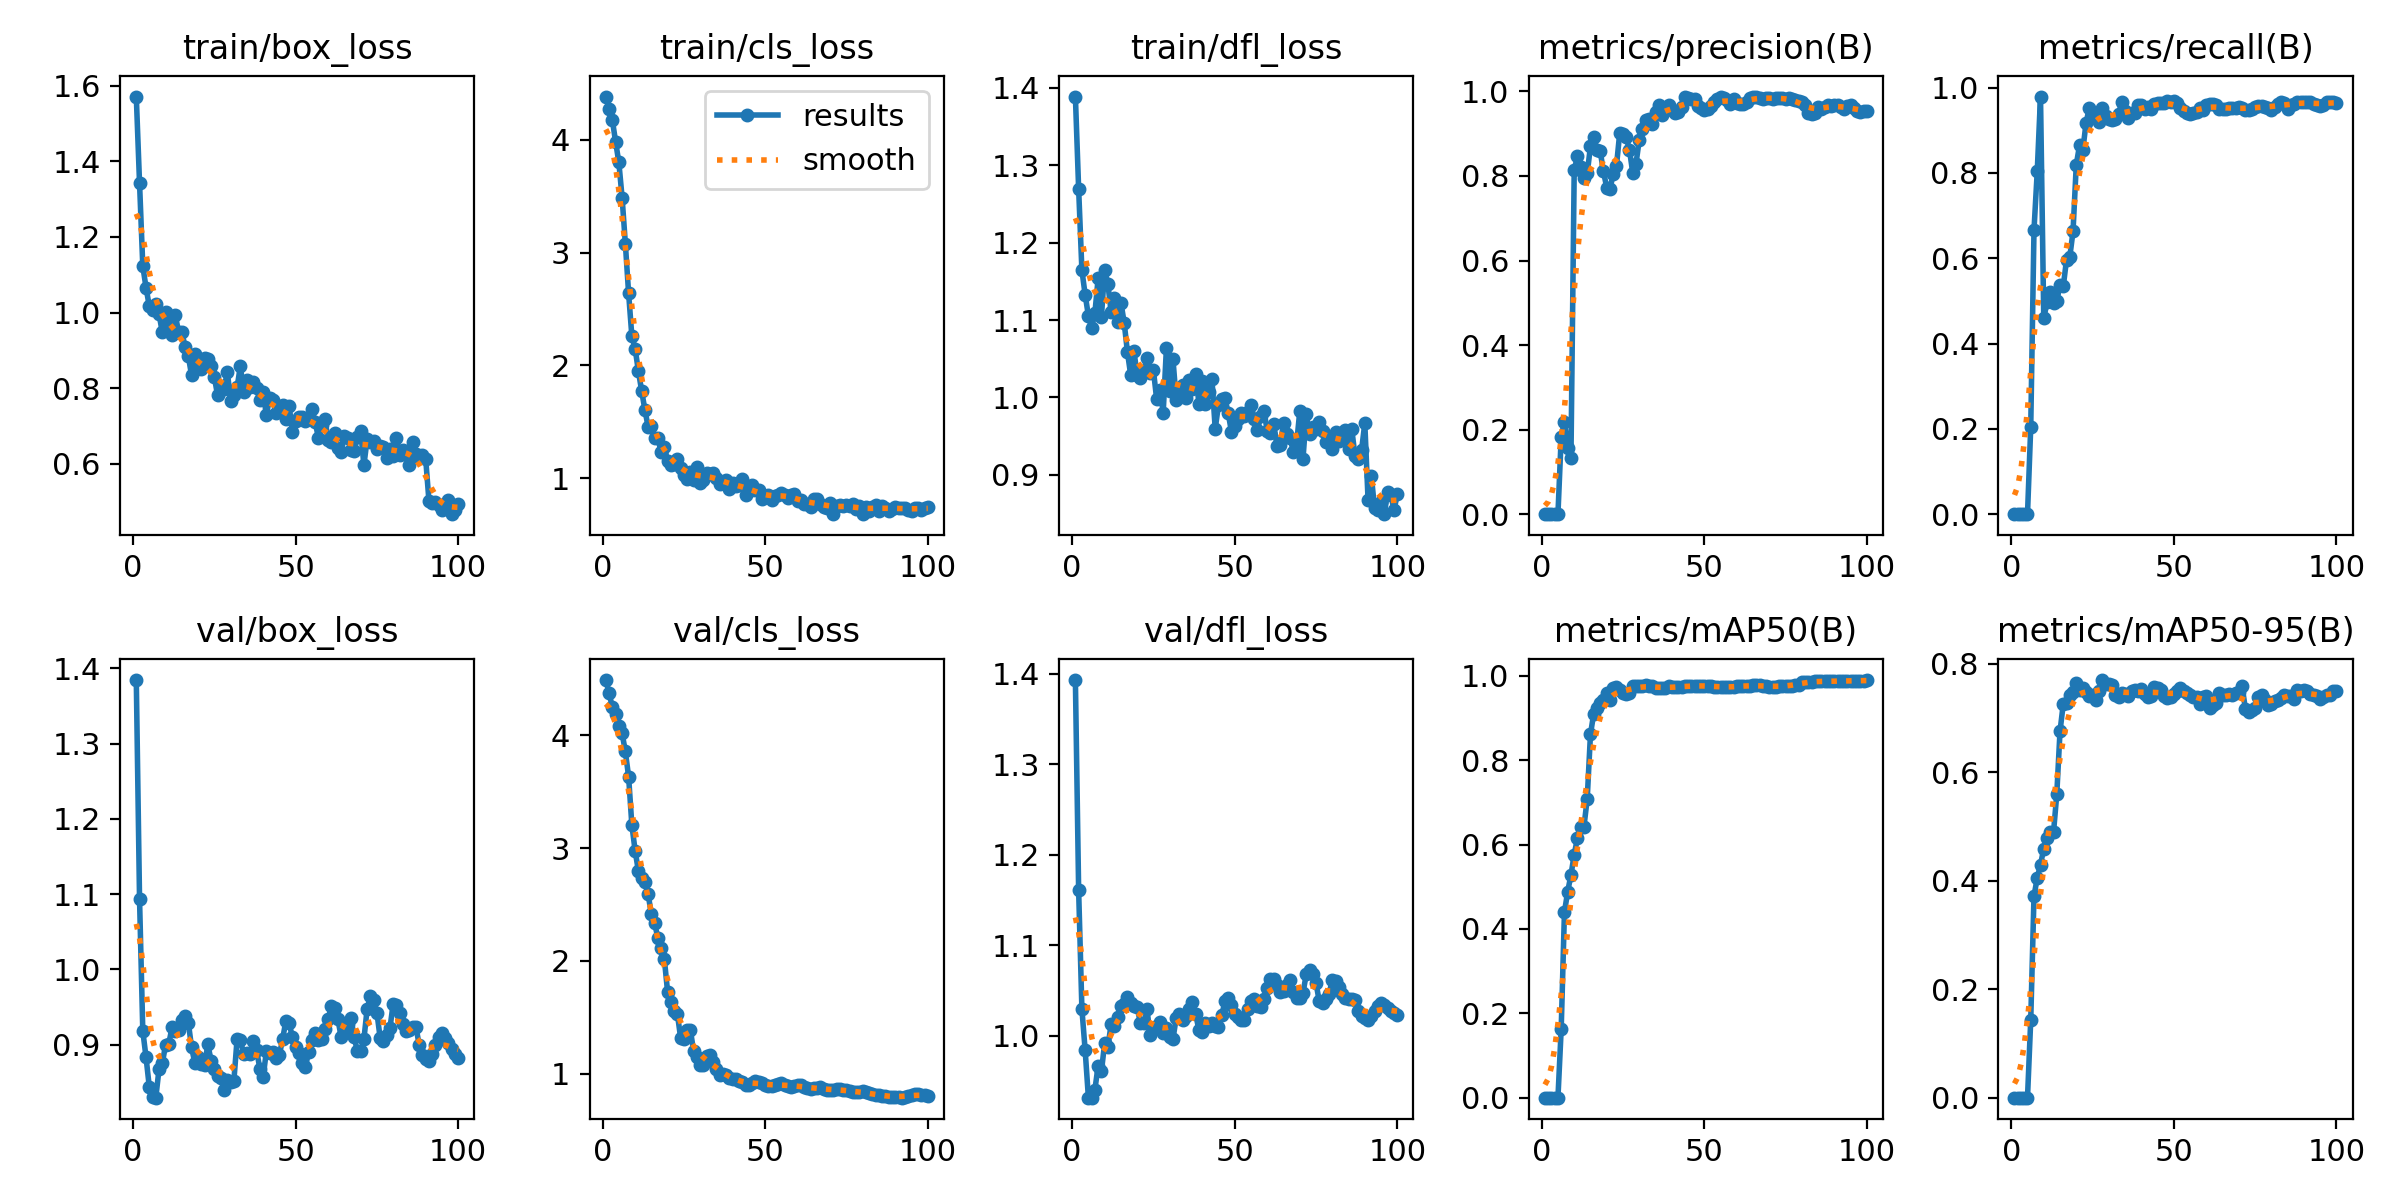

Source data for this figure (header and first rows):
epoch, time, train/box_loss, train/cls_loss, train/dfl_loss, metrics/precision(B), metrics/recall(B), metrics/mAP50(B), metrics/mAP50-95(B), val/box_loss, val/cls_loss, val/dfl_loss, lr/pg0, lr/pg1, lr/pg2
1, 6.435, 1.571, 4.385, 1.389, 0, 0, 0, 0, 1.385, 4.491, 1.393, 1.54e-05, 1.54e-05, 1.54e-05
2, 11.63, 1.343, 4.272, 1.269, 0, 0, 0, 0, 1.093, 4.375, 1.161, 3.4307e-05, 3.4307e-05, 3.4307e-05
3, 16.78, 1.123, 4.177, 1.164, 0, 0, 0, 0, 0.9181, 4.249, 1.029, 5.28328e-05, 5.28328e-05, 5.28328e-05
4, 21.81, 1.066, 3.984, 1.133, 0, 0, 0, 0, 0.883, 4.194, 0.9839, 7.09774e-05, 7.09774e-05, 7.09774e-05
5, 27.07, 1.016, 3.801, 1.105, 0, 0, 0, 0, 0.8436, 4.084, 0.9315, 8.8741e-05, 8.8741e-05, 8.8741e-05
6, 32.52, 1.006, 3.489, 1.09, 0.1823, 0.2054, 0.1631, 0.144, 0.8304, 4.019, 0.9314, 0.0001061, 0.0001061, 0.0001061
7, 38.61, 1.024, 3.081, 1.109, 0.219, 0.6667, 0.4401, 0.3719, 0.8293, 3.858, 0.9403, 0.0001231, 0.0001231, 0.0001231
8, 44.82, 0.9959, 2.641, 1.154, 0.1574, 0.8042, 0.4885, 0.4052, 0.8676, 3.635, 0.9668, 0.0001397, 0.0001397, 0.0001397
9, 51.35, 0.9473, 2.26, 1.104, 0.1332, 0.9792, 0.5281, 0.4296, 0.8755, 3.206, 0.9604, 0.000156, 0.000156, 0.000156
10, 57.41, 1.001, 2.15, 1.165, 0.8142, 0.4597, 0.576, 0.4593, 0.8991, 2.978, 0.9917, 0.0001718, 0.0001718, 0.0001718
11, 63.39, 0.972, 1.952, 1.147, 0.8466, 0.4963, 0.6159, 0.4786, 0.9012, 2.8, 0.9875, 0.0001873, 0.0001873, 0.0001873
12, 69.18, 0.9402, 1.777, 1.11, 0.8201, 0.5204, 0.6428, 0.49, 0.9229, 2.733, 1.013, 0.0002024, 0.0002024, 0.0002024
13, 75.26, 0.9932, 1.608, 1.128, 0.7947, 0.4956, 0.6427, 0.4892, 0.9185, 2.703, 1.011, 0.0002171, 0.0002171, 0.0002171
14, 81.42, 0.9485, 1.455, 1.097, 0.8064, 0.5, 0.7084, 0.5591, 0.9197, 2.594, 1.021, 0.0002315, 0.0002315, 0.0002315
15, 87.41, 0.9493, 1.46, 1.122, 0.87, 0.5364, 0.8613, 0.6755, 0.9321, 2.412, 1.032, 0.0002454, 0.0002454, 0.0002454
16, 93.13, 0.9092, 1.355, 1.097, 0.8917, 0.5338, 0.9107, 0.7261, 0.9374, 2.34, 1.035, 0.000259, 0.000259, 0.000259
17, 99.33, 0.8847, 1.357, 1.059, 0.8622, 0.5967, 0.9246, 0.7282, 0.9292, 2.199, 1.043, 0.0002722, 0.0002722, 0.0002722
18, 105.5, 0.834, 1.23, 1.029, 0.8581, 0.603, 0.9358, 0.742, 0.8962, 2.111, 1.036, 0.000285, 0.000285, 0.000285
19, 111.7, 0.8906, 1.276, 1.06, 0.8106, 0.6629, 0.9426, 0.7482, 0.8756, 2.013, 1.033, 0.0002974, 0.0002974, 0.0002974
20, 118.2, 0.8572, 1.15, 1.028, 0.7726, 0.8189, 0.9584, 0.7644, 0.8829, 1.723, 1.031, 0.0003095, 0.0003095, 0.0003095
21, 124.3, 0.8504, 1.116, 1.025, 0.7692, 0.8648, 0.9416, 0.7525, 0.8744, 1.635, 1.014, 0.0003088, 0.0003088, 0.0003088
22, 130.4, 0.879, 1.128, 1.034, 0.8052, 0.8528, 0.9708, 0.7545, 0.8725, 1.551, 1.014, 0.000305, 0.000305, 0.000305
23, 136.3, 0.877, 1.173, 1.051, 0.8238, 0.9169, 0.9737, 0.7489, 0.9001, 1.531, 1.029, 0.0003011, 0.0003011, 0.0003011
24, 142.5, 0.8575, 1.093, 1.032, 0.9022, 0.9525, 0.9672, 0.7406, 0.8788, 1.316, 1.001, 0.0002973, 0.0002973, 0.0002973
25, 148.4, 0.83, 1.028, 1.035, 0.8989, 0.9433, 0.9601, 0.7424, 0.8669, 1.307, 1.008, 0.0002935, 0.0002935, 0.0002935
26, 154.2, 0.7806, 0.9939, 0.9974, 0.8911, 0.9346, 0.9567, 0.7341, 0.8576, 1.383, 1.01, 0.0002897, 0.0002897, 0.0002897
27, 159.9, 0.8069, 1.056, 1.01, 0.8618, 0.9184, 0.9601, 0.7495, 0.8555, 1.387, 1.015, 0.0002859, 0.0002859, 0.0002859
28, 165.7, 0.7976, 0.9839, 0.9802, 0.8075, 0.9517, 0.9756, 0.7701, 0.839, 1.197, 1.003, 0.0002821, 0.0002821, 0.0002821
29, 171.4, 0.8439, 1.103, 1.064, 0.8291, 0.933, 0.9756, 0.7619, 0.8529, 1.152, 1.009, 0.0002783, 0.0002783, 0.0002783
30, 177.4, 0.7648, 0.9533, 1.009, 0.8853, 0.9263, 0.9755, 0.7632, 0.8501, 1.079, 0.9982, 0.0002745, 0.0002745, 0.0002745
31, 184, 0.7812, 0.9816, 1.05, 0.9113, 0.9238, 0.9755, 0.7615, 0.8512, 1.074, 0.9961, 0.0002707, 0.0002707, 0.0002707
32, 189.8, 0.8018, 1.049, 0.997, 0.9324, 0.927, 0.9771, 0.7427, 0.9074, 1.153, 1.019, 0.0002668, 0.0002668, 0.0002668
33, 195.2, 0.8582, 1.037, 1.012, 0.9352, 0.9375, 0.9769, 0.7384, 0.9065, 1.167, 1.024, 0.000263, 0.000263, 0.000263
34, 200.8, 0.7906, 1.047, 1.016, 0.922, 0.9667, 0.9754, 0.747, 0.8877, 1.101, 1.017, 0.0002592, 0.0002592, 0.0002592
35, 206.5, 0.8205, 1.005, 0.9986, 0.9504, 0.9457, 0.9705, 0.7444, 0.8889, 1.037, 1.021, 0.0002554, 0.0002554, 0.0002554
36, 212.2, 0.8027, 0.9445, 1.022, 0.9679, 0.9288, 0.9706, 0.7414, 0.8875, 0.9922, 1.029, 0.0002516, 0.0002516, 0.0002516
37, 218.8, 0.8175, 0.97, 1.011, 0.9441, 0.9409, 0.9706, 0.7495, 0.9048, 0.9967, 1.037, 0.0002478, 0.0002478, 0.0002478
38, 226.3, 0.7991, 0.9837, 1.03, 0.9558, 0.9401, 0.9706, 0.7519, 0.8922, 0.9857, 1.024, 0.000244, 0.000244, 0.000244
39, 232.9, 0.7678, 0.9044, 0.9913, 0.9683, 0.9586, 0.9756, 0.75, 0.8679, 0.9573, 1.006, 0.0002402, 0.0002402, 0.0002402
40, 240.1, 0.789, 0.9602, 1.021, 0.9553, 0.9583, 0.9727, 0.7538, 0.8566, 0.9497, 1.004, 0.0002364, 0.0002364, 0.0002364
41, 246.6, 0.7288, 0.928, 0.9909, 0.95, 0.9508, 0.9727, 0.7448, 0.8909, 0.9493, 1.014, 0.0002325, 0.0002325, 0.0002325
42, 252.1, 0.7733, 0.9406, 1.007, 0.9525, 0.9549, 0.9727, 0.7382, 0.8894, 0.9342, 1.011, 0.0002287, 0.0002287, 0.0002287
43, 257.9, 0.7681, 0.9888, 1.023, 0.963, 0.9505, 0.9727, 0.7411, 0.8902, 0.9229, 1.014, 0.0002249, 0.0002249, 0.0002249
44, 263.6, 0.7334, 0.848, 0.9592, 0.9873, 0.9626, 0.9756, 0.7568, 0.882, 0.9005, 1.01, 0.0002211, 0.0002211, 0.0002211
45, 269.6, 0.7456, 0.8818, 0.9902, 0.9845, 0.963, 0.9764, 0.7548, 0.8866, 0.9006, 1.01, 0.0002173, 0.0002173, 0.0002173
46, 276, 0.756, 0.9421, 0.9981, 0.9827, 0.9634, 0.9765, 0.7518, 0.9069, 0.9174, 1.022, 0.0002135, 0.0002135, 0.0002135
47, 282, 0.7193, 0.8923, 0.999, 0.9822, 0.964, 0.9767, 0.7408, 0.9317, 0.9312, 1.038, 0.0002097, 0.0002097, 0.0002097
48, 287.9, 0.7539, 0.8926, 0.9795, 0.9653, 0.968, 0.9757, 0.7379, 0.9284, 0.9233, 1.042, 0.0002059, 0.0002059, 0.0002059
49, 293.9, 0.6842, 0.8122, 0.9552, 0.9617, 0.9675, 0.9767, 0.7395, 0.9099, 0.9146, 1.033, 0.000202, 0.000202, 0.000202
50, 300, 0.7143, 0.8307, 0.9632, 0.9568, 0.9677, 0.9768, 0.7435, 0.8965, 0.8991, 1.024, 0.0001982, 0.0001982, 0.0001982
51, 306.1, 0.724, 0.8543, 0.9719, 0.9576, 0.9643, 0.9767, 0.7502, 0.8881, 0.8873, 1.021, 0.0001944, 0.0001944, 0.0001944
52, 312, 0.7241, 0.8034, 0.9799, 0.9651, 0.9522, 0.9767, 0.7548, 0.8753, 0.8889, 1.017, 0.0001906, 0.0001906, 0.0001906
53, 317.8, 0.7139, 0.8456, 0.9762, 0.9754, 0.9459, 0.9738, 0.7493, 0.8701, 0.8954, 1.017, 0.0001868, 0.0001868, 0.0001868
54, 323.3, 0.7175, 0.8528, 0.9806, 0.9818, 0.9415, 0.9736, 0.7468, 0.8899, 0.9101, 1.03, 0.000183, 0.000183, 0.000183
55, 329.1, 0.7442, 0.8678, 0.9899, 0.9865, 0.9385, 0.9735, 0.7423, 0.9061, 0.9143, 1.038, 0.0001792, 0.0001792, 0.0001792
56, 335.2, 0.7103, 0.8487, 0.9716, 0.9841, 0.9397, 0.9727, 0.7387, 0.9154, 0.9003, 1.04, 0.0001754, 0.0001754, 0.0001754
57, 341.3, 0.6692, 0.8265, 0.9579, 0.9795, 0.9437, 0.9727, 0.739, 0.9054, 0.8906, 1.033, 0.0001716, 0.0001716, 0.0001716
58, 347, 0.7019, 0.8476, 0.9753, 0.9699, 0.952, 0.9727, 0.7265, 0.9071, 0.88, 1.032, 0.0001677, 0.0001677, 0.0001677
59, 352.7, 0.7183, 0.8622, 0.9824, 0.9812, 0.9473, 0.9727, 0.7381, 0.9205, 0.8887, 1.04, 0.0001639, 0.0001639, 0.0001639
60, 358.5, 0.6621, 0.7952, 0.9564, 0.9728, 0.9587, 0.9755, 0.7413, 0.9342, 0.8996, 1.052, 0.0001601, 0.0001601, 0.0001601
... 40 more rows
